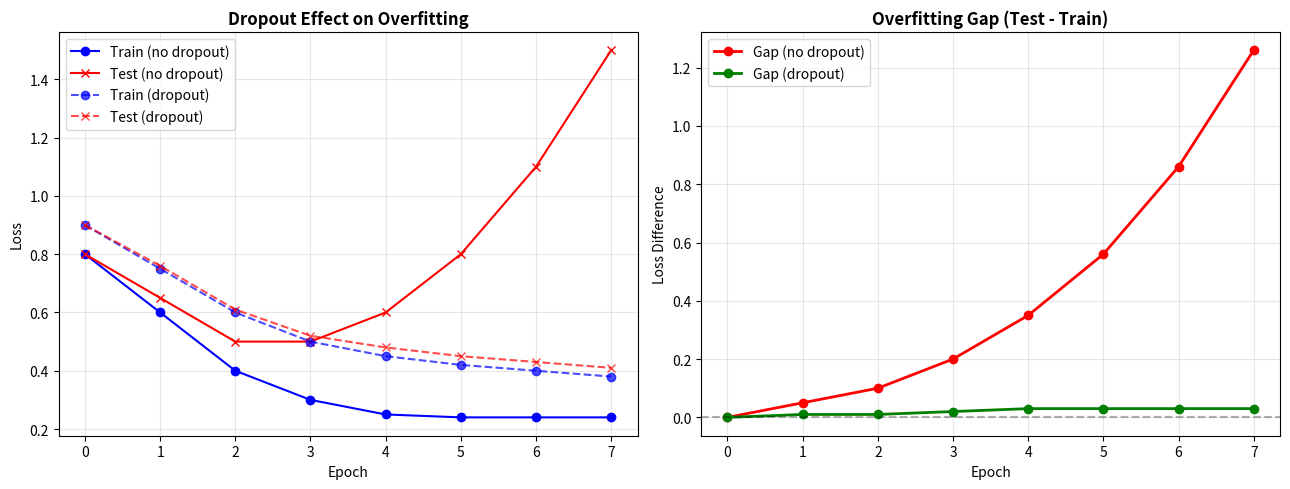

Recreate this plot in Python.
"""
10. DROPOUT LAYER
 Regularization technique: randomly disable neurons during training.
Prevents overfitting!
"""

import numpy as np
import matplotlib.pyplot as plt

print("_-"*70)
print("DROPOUT LAYER: Fighting Overfitting")
print("-_"*70)

class DropoutLayer :
    # DropLayer: Randomly disable neurons 

    def __init__(self, dropout_rate =0.5):
        # Args : dropout_rate = Fraction of neurons to disable (0.5 = 50%)

        self.dropout_rate = dropout_rate
        self.mask = None
        print(f"Dropout layer created (rate = {dropout_rate})")


    def forward(self,X, training=True):
        if not training:
            return X
        self.mask = np.random.binomial(1, 1 - self.dropout_rate)

        # Apply mask and scale 
        return (X * self.mask) / (1- self.dropout_rate)

    def backward(self, dA):

        # Backward pass 
        return (dA * self.mask) / (1 - self.dropout_rate)

print("\n DROPOUT INTUITION")
print("-"*70)
 
"""
Problem: Network memorizes training data → Overfits
Solution: Randomly "turn off" neurons during training
 
Dropout rate = 0.5:
  - 50% of neurons deactivated randomly each iteration
  - Forces network to learn redundant features
  - During testing: use all neurons (with scaling)
 
Why it works:
  - Like training multiple sub-networks
  - Averaging their predictions at test time
  - Prevents co-adaptation of neurons
"""
 
 
print("\n DROPOUT IN ACTION")
print("-"*70)
 
# Create layer
dropout = DropoutLayer(dropout_rate=0.5)
 
# Forward pass
X = np.ones((1, 10))  # 10 neurons
print(f"Input: {X}")
 
X_dropped = dropout.forward(X, training=True)
print(f"After dropout: {X_dropped}")
print(f"Active neurons: {np.sum(X_dropped > 0)}/10")
 
 
print("\nNETWORK WITH DROPOUT")
print("-"*70)
 
"""
Architecture:
  Dense(512) → ReLU → Dropout(0.5)
           → Dense(256) → ReLU → Dropout(0.5)
           → Dense(10) → Softmax
 
Dropout placement:
  ✓ After hidden layers (not input!)
  ✓ Not after output layer
  ✓ Rate = 0.5 (50%) is common
  ✓ Can be 0.2-0.5 typically
"""
 
 
print("\n DROPOUT RATES")
print("-"*70)
 
rates = [0.0, 0.2, 0.5, 0.7]
print("Common dropout rates:")
for rate in rates:
    print(f"  {rate}: {(1-rate)*100:.0f}% neurons active")
 
print("\nEffect on overfitting:")
print("  No dropout (0.0):   May overfit")
print("  Light dropout (0.2): Good for small networks")
print("  Medium dropout (0.5): Standard for large networks")
print("  Heavy dropout (0.7):  For very large networks")
 
 
print("\n VISUALIZATION")
print("-"*70)
 
# Simulate training and testing
np.random.seed(42)
 
# Without dropout
losses_no_dropout = np.array([0.8, 0.6, 0.4, 0.3, 0.25, 0.24, 0.24, 0.24])
test_losses_no_dropout = np.array([0.8, 0.65, 0.5, 0.5, 0.6, 0.8, 1.1, 1.5])
 
# With dropout
losses_dropout = np.array([0.9, 0.75, 0.6, 0.5, 0.45, 0.42, 0.40, 0.38])
test_losses_dropout = np.array([0.9, 0.76, 0.61, 0.52, 0.48, 0.45, 0.43, 0.41])
 
fig, axes = plt.subplots(1, 2, figsize=(13, 5))
 
# Plot 1: Loss curves
ax = axes[0]
epochs = range(len(losses_no_dropout))
ax.plot(epochs, losses_no_dropout, 'b-', label='Train (no dropout)', marker='o')
ax.plot(epochs, test_losses_no_dropout, 'r-', label='Test (no dropout)', marker='x')
ax.plot(epochs, losses_dropout, 'b--', label='Train (dropout)', marker='o', alpha=0.7)
ax.plot(epochs, test_losses_dropout, 'r--', label='Test (dropout)', marker='x', alpha=0.7)
ax.set_title('Dropout Effect on Overfitting', fontsize=12, fontweight='bold')
ax.set_xlabel('Epoch')
ax.set_ylabel('Loss')
ax.legend()
ax.grid(True, alpha=0.3)
 
# Plot 2: Gap visualization
ax = axes[1]
gap_no_dropout = test_losses_no_dropout - losses_no_dropout
gap_dropout = test_losses_dropout - losses_dropout
 
ax.plot(epochs, gap_no_dropout, 'r-', label='Gap (no dropout)', marker='o', linewidth=2)
ax.plot(epochs, gap_dropout, 'g-', label='Gap (dropout)', marker='o', linewidth=2)
ax.axhline(y=0, color='k', linestyle='--', alpha=0.3)
ax.set_title('Overfitting Gap (Test - Train)', fontsize=12, fontweight='bold')
ax.set_xlabel('Epoch')
ax.set_ylabel('Loss Difference')
ax.legend()
ax.grid(True, alpha=0.3)
 
plt.tight_layout()
plt.savefig('dropout_effect.png', dpi=300, bbox_inches='tight')
print("\n✓ Saved: dropout_effect.png")
plt.show()
 

 
"""
✓ Dropout is a regularization technique
✓ Prevents overfitting by adding noise
✓ Only active during training
✓ Disabled during testing/inference
✓ Common rates: 0.2-0.5
✓ Must scale activations (divide by 1-dropout_rate)
 
Implementation in practice:
  model = Sequential([
    Dense(512, activation='relu'),
    Dropout(0.5),
    Dense(256, activation='relu'),
    Dropout(0.5),
    Dense(10, activation='softmax')
  ])
"""
 
